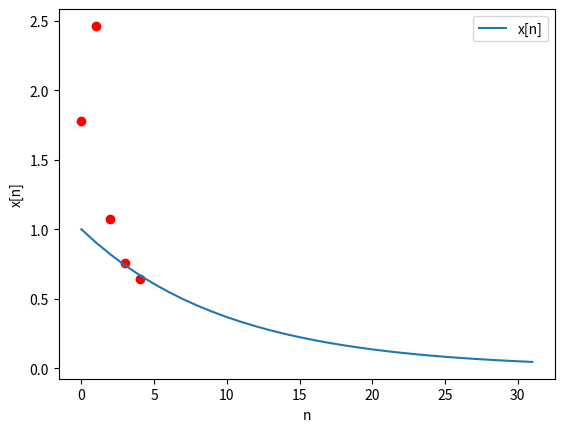

Write the Python code that produced this figure.
# Discrete Fourier Transform
# 2021-5-10
# TBSI, THU
# [redacted]

from matplotlib import pyplot as plt
import numpy as np


def DCT(input, K, N):
    """
    :param input: the input signal
    :param K: the number of basis signals
    :param N: the number of sampling points
    """

    # DFT
    X = np.zeros(K)

    for k in range(K):
        # phi = sqrt(1/N), for k = 0
        if k == 0:
            for n in range(N):
                X[k] += input[n] * np.sqrt(1/N)

        # phi = sqrt(2/N) * cos((pi * k)/N *(n+1/2), for k = 1,2,...
        else:
            for n in range(N):
                X[k] += input[n] * np.cos(2 * np.pi * k * n / N)
    return X


if __name__ == '__main__':
    n_start = 0
    n_end = 32
    num = n_end - n_start
    n = np.arange(n_start, n_end)
    print(n)
    x_n = np.exp(-n/10)  # input signal

    # DCT
    term_num = 5
    X_k = DCT(x_n, term_num, num)

    # Draw the fig of input signal
    fig = plt.figure()
    ax1 = fig.add_subplot(111)
    ax1.set(xlabel='n', ylabel='x[n]')
    ax1.plot(n, x_n, label='x[n]')  # draw x[n]
    ax1.scatter(np.arange(term_num), X_k, c='r')  # draw X[k]

    plt.legend()
    plt.show()